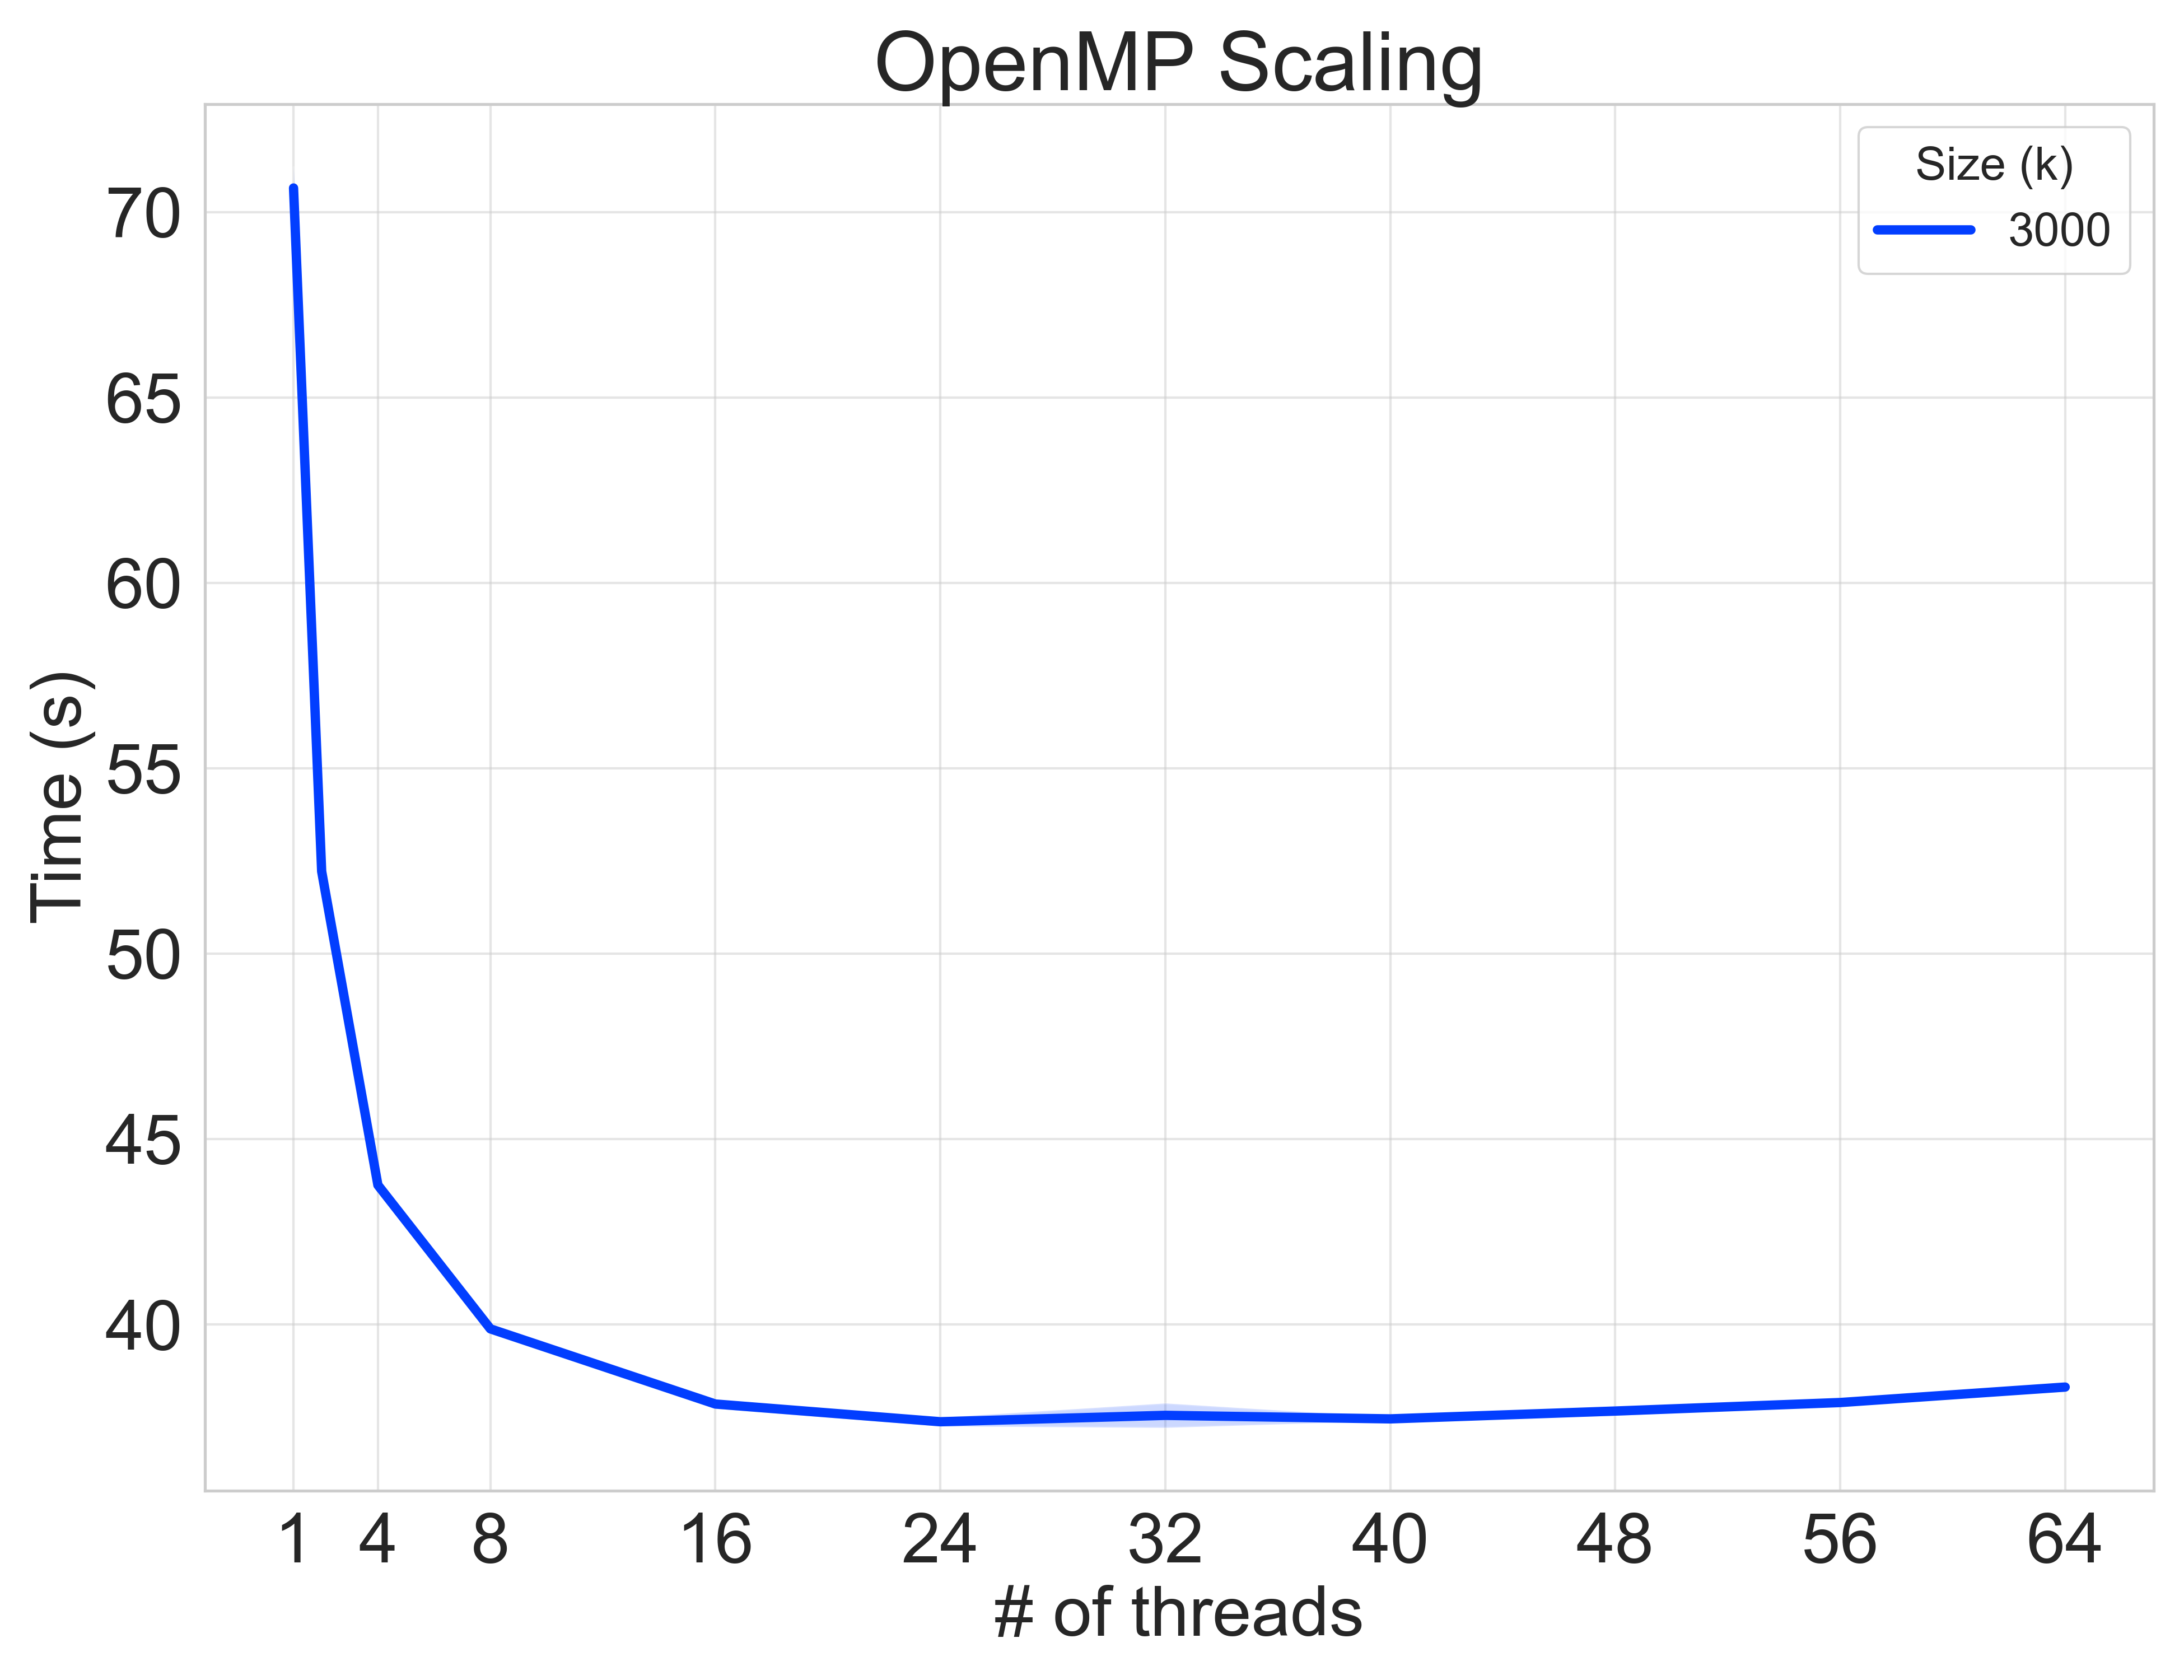

The file beside this chart, header and first rows:
mode, size, nthreads, k, time
re, 1, 1, 3000, 0.01348
og, 1, 1, 3000, 0.004236
r, 1, 1, 3000, 70.47
re, 1, 1, 3000, 0.0133
og, 1, 1, 3000, 0.004171
r, 1, 1, 3000, 70.19
re, 1, 1, 3000, 0.0144
og, 1, 1, 3000, 0.004188
r, 1, 1, 3000, 71.28
re, 1, 2, 3000, 0.01438
og, 1, 2, 3000, 0.004258
r, 1, 2, 3000, 52.24
re, 1, 2, 3000, 0.01317
og, 1, 2, 3000, 0.004256
r, 1, 2, 3000, 52.21
re, 1, 2, 3000, 0.01325
og, 1, 2, 3000, 0.004264
r, 1, 2, 3000, 52.21
re, 1, 4, 3000, 0.01355
og, 1, 4, 3000, 0.004215
r, 1, 4, 3000, 43.85
re, 1, 4, 3000, 0.01365
og, 1, 4, 3000, 0.004293
r, 1, 4, 3000, 43.79
re, 1, 4, 3000, 0.01297
og, 1, 4, 3000, 0.004301
r, 1, 4, 3000, 43.63
re, 1, 8, 3000, 0.0132
og, 1, 8, 3000, 0.004479
r, 1, 8, 3000, 39.92
re, 1, 8, 3000, 0.01326
og, 1, 8, 3000, 0.004204
r, 1, 8, 3000, 39.78
re, 1, 8, 3000, 0.01326
og, 1, 8, 3000, 0.004300
r, 1, 8, 3000, 39.94
re, 1, 16, 3000, 0.0129
og, 1, 16, 3000, 0.004276
r, 1, 16, 3000, 37.73
re, 1, 16, 3000, 0.01361
og, 1, 16, 3000, 0.004250
r, 1, 16, 3000, 37.86
re, 1, 16, 3000, 0.01416
og, 1, 16, 3000, 0.004326
r, 1, 16, 3000, 37.97
re, 1, 24, 3000, 0.0134
og, 1, 24, 3000, 0.004276
r, 1, 24, 3000, 37.39
re, 1, 24, 3000, 0.01325
og, 1, 24, 3000, 0.004321
r, 1, 24, 3000, 37.25
re, 1, 24, 3000, 0.01385
og, 1, 24, 3000, 0.004348
r, 1, 24, 3000, 37.49
re, 1, 32, 3000, 0.01344
og, 1, 32, 3000, 0.004256
r, 1, 32, 3000, 37.39
re, 1, 32, 3000, 0.01455
og, 1, 32, 3000, 0.004322
r, 1, 32, 3000, 37.93
... 39 more rows
